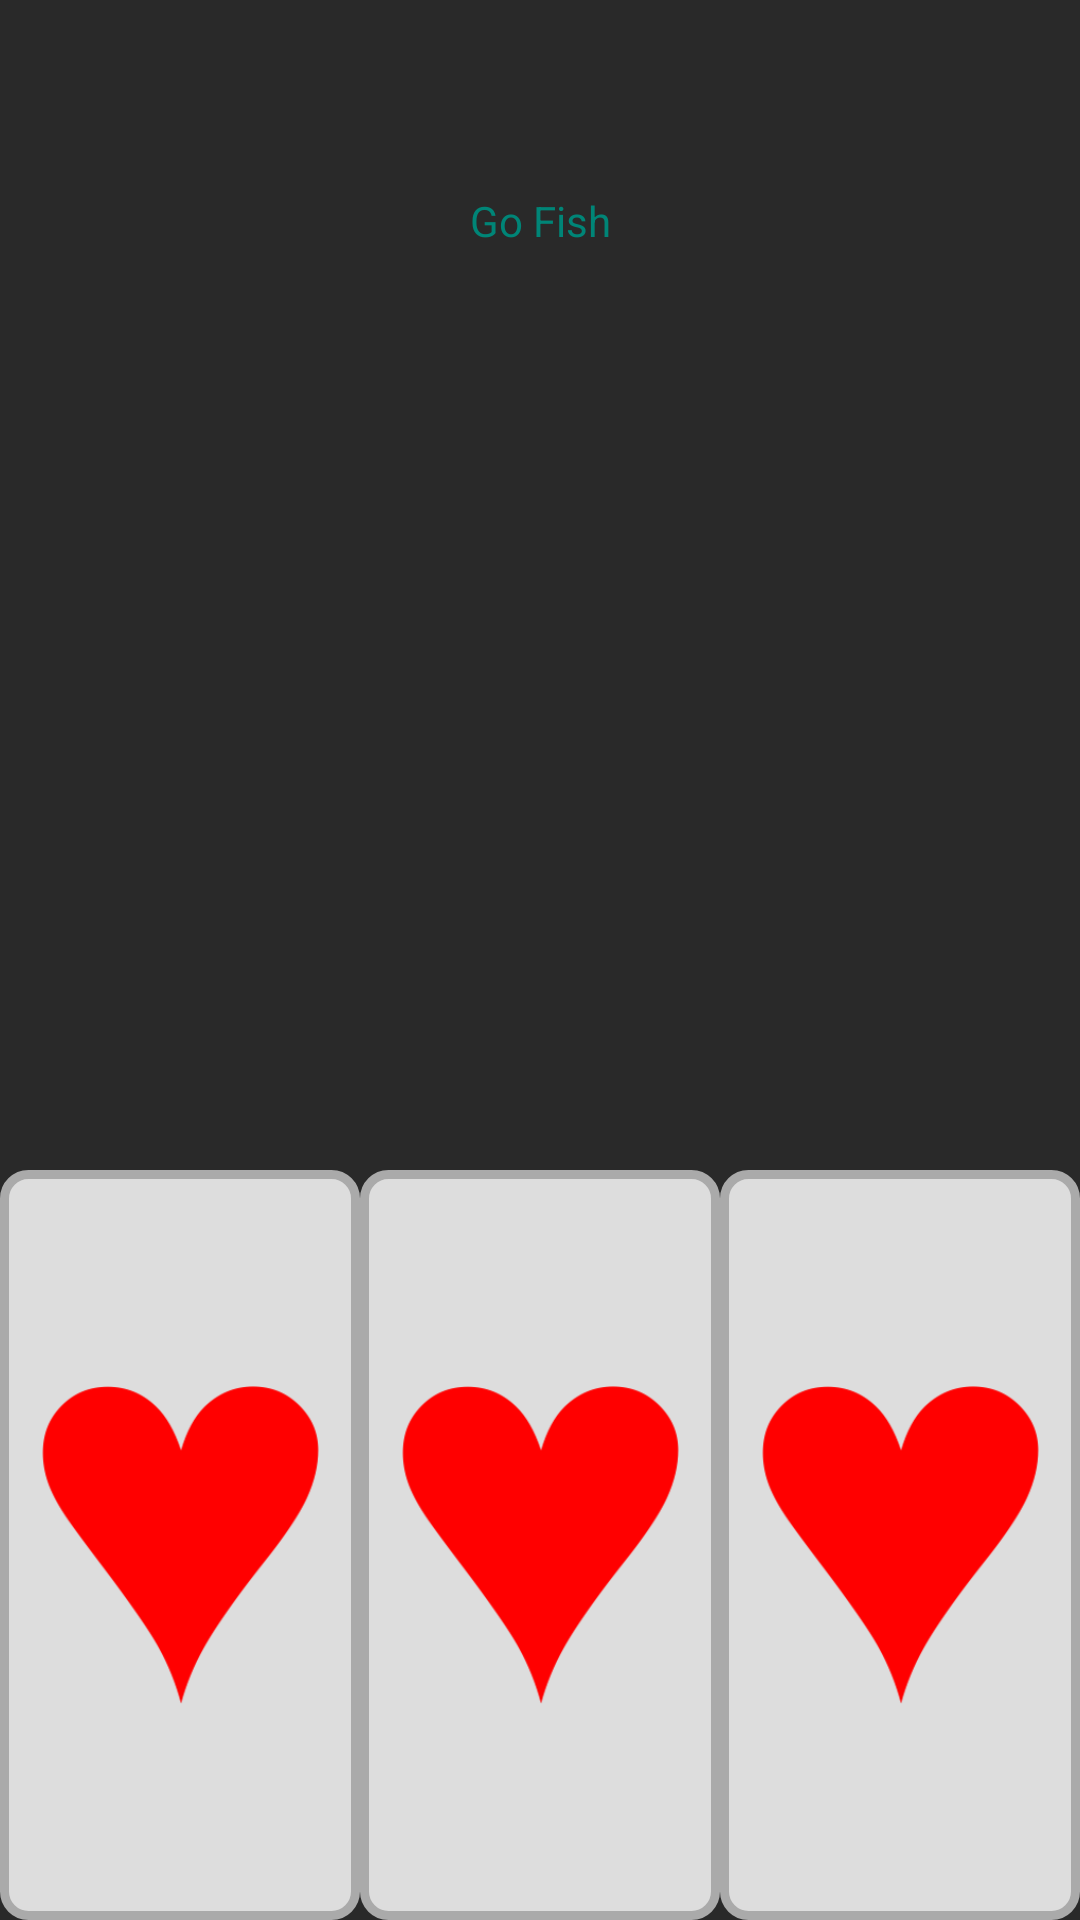

This screen was rendered from an Android layout file. Write that file and the resources it references.
<!-- AndroidManifest.xml: application theme AppTheme -->
<!-- res/layout/activity_go_fish.xml -->
<?xml version="1.0" encoding="utf-8"?>
<androidx.constraintlayout.widget.ConstraintLayout xmlns:android="http://schemas.android.com/apk/res/android"
    xmlns:app="http://schemas.android.com/apk/res-auto"
    xmlns:tools="http://schemas.android.com/tools"
    android:layout_width="match_parent"
    android:layout_height="match_parent"
    android:background="@color/colorBackgroundVariant"
    tools:context=".GoFish">

    <TextView
        android:id="@+id/textView"
        android:layout_width="wrap_content"
        android:layout_height="wrap_content"
        android:layout_marginTop="64dp"
        android:text="@string/go_fish_description"
        android:textColor="@color/colorPrimary"
        app:layout_constraintEnd_toEndOf="parent"
        app:layout_constraintStart_toStartOf="parent"
        app:layout_constraintTop_toTopOf="parent" />

    <LinearLayout
        android:layout_width="0dp"
        android:layout_height="250dp"
        android:orientation="horizontal"
        app:layout_constraintBottom_toBottomOf="parent"
        app:layout_constraintDimensionRatio=""
        app:layout_constraintEnd_toEndOf="parent"
        app:layout_constraintStart_toStartOf="parent">

        <ImageView
            android:id="@+id/imageView2"
            android:layout_width="0dp"
            android:layout_height="match_parent"
            android:layout_weight="1"
            android:background="@drawable/card_base"
            android:contentDescription="@string/suit_hearts"
            app:srcCompat="@drawable/hearts" />

        <ImageView
            android:id="@+id/imageView3"
            android:layout_width="0dp"
            android:layout_height="match_parent"
            android:layout_weight="1"
            android:background="@drawable/card_base"
            android:contentDescription="@string/suit_hearts"
            app:srcCompat="@drawable/hearts" />

        <ImageView
            android:id="@+id/imageView4"
            android:layout_width="0dp"
            android:layout_height="match_parent"
            android:layout_weight="1"
            android:background="@drawable/card_base"
            android:contentDescription="@string/suit_hearts"
            app:srcCompat="@drawable/hearts" />
    </LinearLayout>
</androidx.constraintlayout.widget.ConstraintLayout>
<!-- resources referenced by this layout -->
<resources>
  <color name="colorBackgroundVariant">#292929</color>
  <color name="colorPrimary">#008577</color>
  <!-- drawable card_base (drawable) -->
  <?xml version="1.0" encoding="utf-8"?>
  <shape xmlns:android="http://schemas.android.com/apk/res/android">
      <solid android:color="@color/colorBackground" />
      <padding
          android:left="7dp"
          android:top="7dp"
          android:right="7dp"
          android:bottom="7dp" />
      <corners android:radius="8dp" />
      <stroke
          android:color="@android:color/darker_gray"
          android:width="3dp" />
  </shape>
  <!-- drawable hearts: png bitmap (drawable-v24, 6852 bytes) -->
  <string name="go_fish_description">Go Fish</string>
  <string name="suit_hearts">Coeur</string>
  <style name="AppTheme" parent="Theme.AppCompat.Light.DarkActionBar">
          
          <item name="colorPrimary">@color/colorPrimary</item>
          <item name="colorPrimaryDark">@color/colorPrimaryVariant</item>
          <item name="colorAccent">@color/colorAccent</item>
      </style>
  <color name="colorBackground">#DDDDDD</color>
  <color name="colorPrimaryVariant">#008577</color>
  <color name="colorAccent">#D81B60</color>
</resources>
